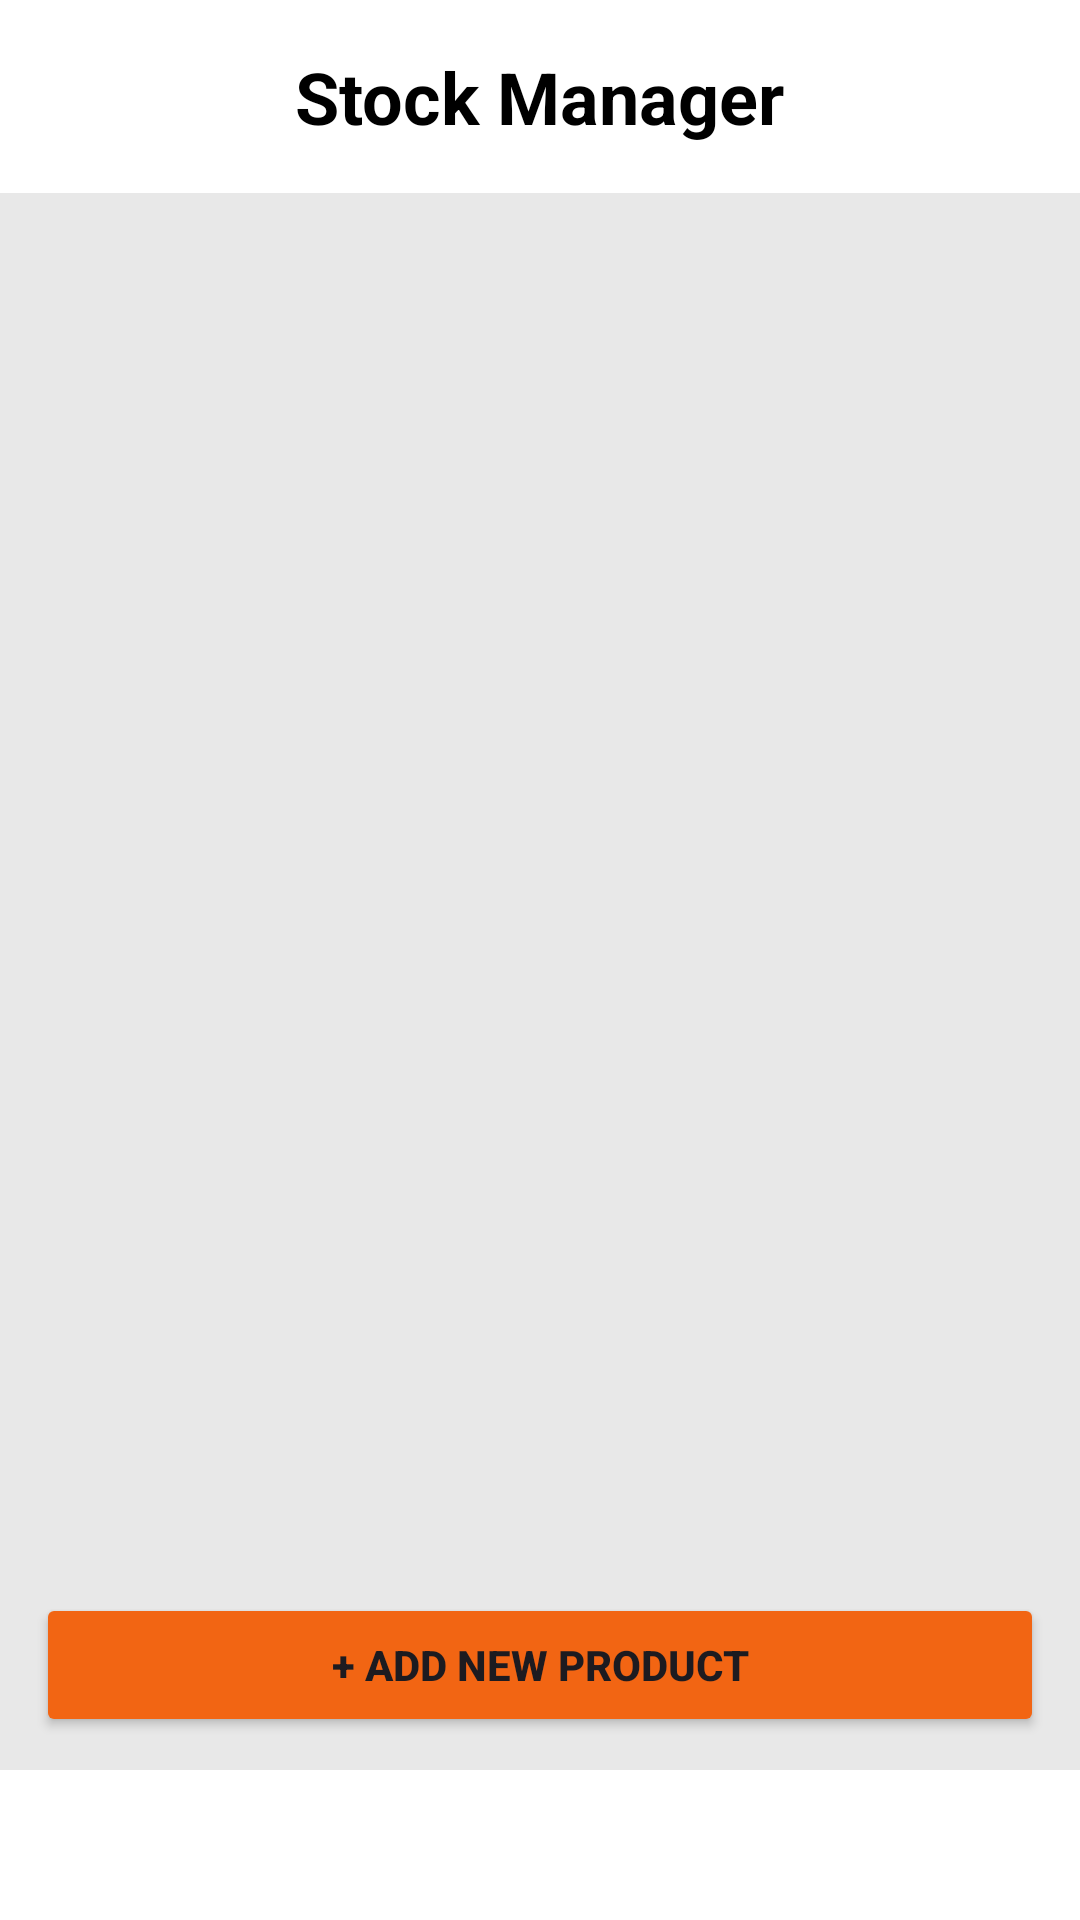

Produce the Android XML layout that renders to this screen, including the resource entries it uses.
<!-- AndroidManifest.xml: application theme Theme.StockManager -->
<!-- res/layout/activity_main.xml -->
<?xml version="1.0" encoding="utf-8"?>
<androidx.constraintlayout.widget.ConstraintLayout xmlns:android="http://schemas.android.com/apk/res/android"
    xmlns:app="http://schemas.android.com/apk/res-auto"
    xmlns:tools="http://schemas.android.com/tools"
    android:id="@+id/main"
    android:layout_width="match_parent"
    android:layout_height="match_parent"
    android:background="#FFFFFF"
    tools:context=".MainActivity">

    <TextView
        android:id="@+id/textView3"
        android:layout_width="wrap_content"
        android:layout_height="wrap_content"
        android:layout_marginTop="16dp"
        android:text="Stock Manager"
        android:textSize="24sp"
        android:textStyle="bold"
        android:textColor="#000000"
        app:layout_constraintTop_toTopOf="parent"
        app:layout_constraintStart_toStartOf="parent"
        app:layout_constraintEnd_toEndOf="parent" />

    <LinearLayout
        android:id="@+id/listContainer"
        android:layout_width="0dp"
        android:layout_height="0dp"
        android:layout_marginTop="16dp"
        android:background="#E8E8E8"
        android:orientation="vertical"
        android:padding="8dp"
        app:layout_constraintBottom_toTopOf="@+id/buttonContainer"
        app:layout_constraintEnd_toEndOf="parent"
        app:layout_constraintHorizontal_bias="1.0"
        app:layout_constraintStart_toStartOf="parent"
        app:layout_constraintTop_toBottomOf="@id/textView3"
        app:layout_constraintVertical_bias="1.0"></LinearLayout>

    <LinearLayout
        android:id="@+id/buttonContainer"
        android:layout_width="0dp"
        android:layout_height="70dp"
        android:background="#E8E8E8"
        android:gravity="center"
        app:layout_constraintBottom_toTopOf="@+id/footer"
        app:layout_constraintStart_toStartOf="parent"
        app:layout_constraintEnd_toEndOf="parent">

        <Button
            android:id="@+id/buttonAdicionarProduto"
            android:layout_width="match_parent"
            android:layout_height="wrap_content"
            android:layout_marginLeft="12dp"
            android:layout_marginRight="12dp"
            android:backgroundTint="#F26513"
            android:text="+ Add New Product"
            android:textStyle="bold" />
    </LinearLayout>

    <LinearLayout
        android:id="@+id/footer"
        android:layout_width="0dp"
        android:layout_height="50dp"
        android:background="#FFFFFF"
        app:layout_constraintBottom_toBottomOf="parent"
        app:layout_constraintStart_toStartOf="parent"
        app:layout_constraintEnd_toEndOf="parent" />

</androidx.constraintlayout.widget.ConstraintLayout>
<!-- resources referenced by this layout -->
<resources>
  <style name="Theme.StockManager" parent="Base.Theme.StockManager" />
  <style name="Base.Theme.StockManager" parent="Theme.Material3.DayNight.NoActionBar">
          
          
      </style>
</resources>
